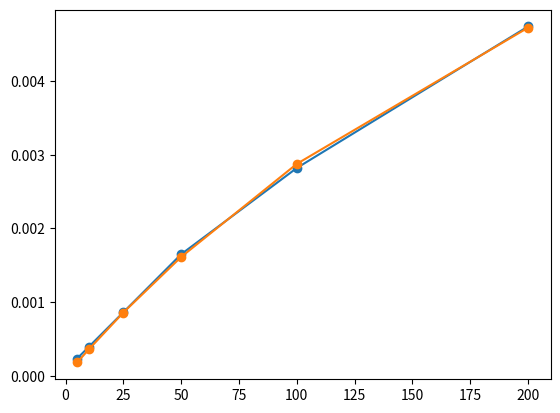

Source code (Python):
from scipy.optimize import curve_fit
import matplotlib.pyplot as plt


def Langmuir(P, Qm, B):
    return Qm * B * P / (1 + B * P)


press = [5, 10, 25, 50, 100, 200]
conc = [2.35e-04, 3.92e-04, 8.63e-04, 1.65e-03, 2.82e-03, 4.74e-03]

params, cov = curve_fit(Langmuir, press, conc)

print(f'\nQm: {params[0]}\nB: {params[1]}')

conc_test = [Langmuir(p, params[0], params[1]) for p in press]

plt.plot(press, conc, marker='o')
plt.plot(press, conc_test, marker='o')
plt.show()